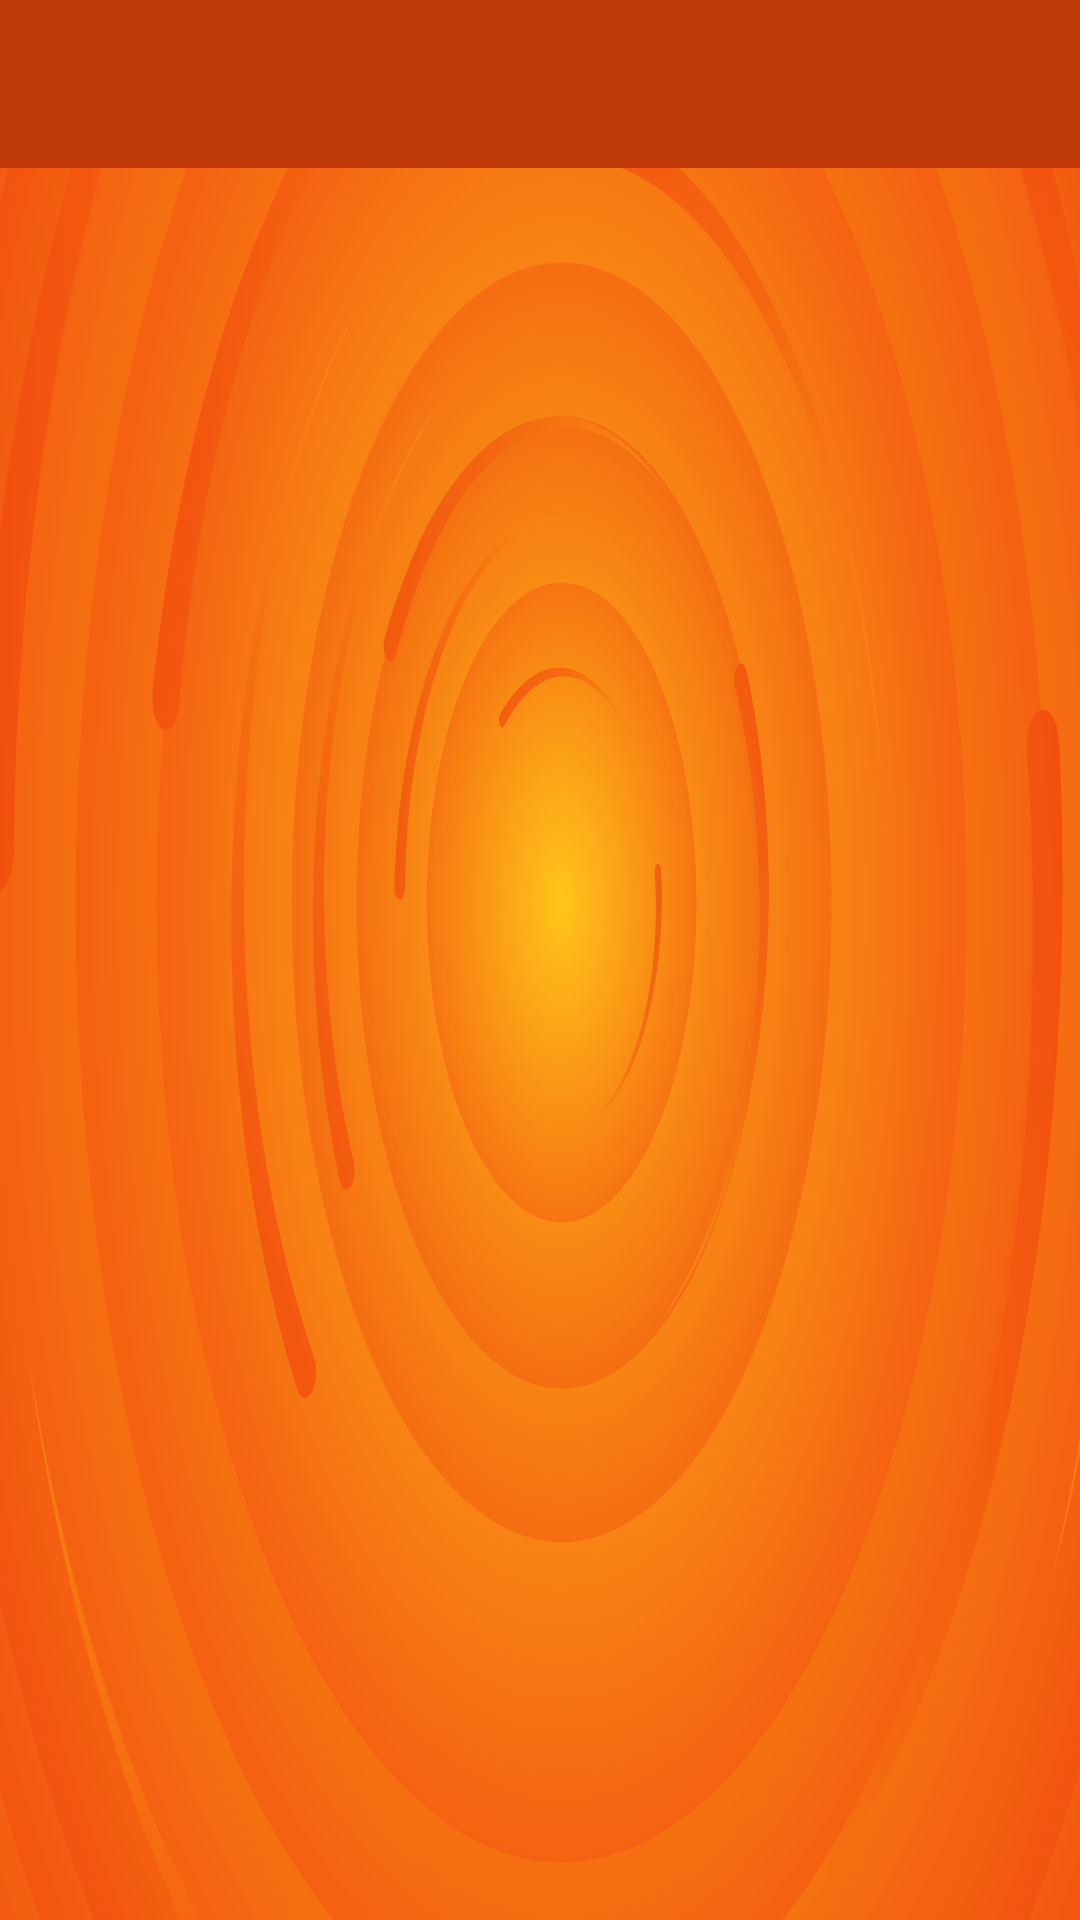

Write the Android layout XML for this screen, with the resource values it uses.
<!-- AndroidManifest.xml: activity theme AppTheme.NoActionBar -->
<!-- res/layout/activity_main.xml -->
<?xml version="1.0" encoding="utf-8"?>
<androidx.drawerlayout.widget.DrawerLayout xmlns:android="http://schemas.android.com/apk/res/android"
    xmlns:app="http://schemas.android.com/apk/res-auto"
    xmlns:tools="http://schemas.android.com/tools"
    android:layout_width="match_parent"
    android:layout_height="match_parent"
    tools:context=".MainActivity"
    android:fitsSystemWindows="true"
    tools:openDrawer="start"
    android:id="@+id/nav_view"
    android:background="@drawable/ic_dragon_scales">

    <LinearLayout
        android:layout_width="match_parent"
        android:layout_height="match_parent"
        android:orientation="vertical">

        <androidx.appcompat.widget.Toolbar
            android:layout_width="match_parent"
            android:layout_height="?attr/actionBarSize"
            android:id="@+id/toolbar"
            android:background="@color/red">

        </androidx.appcompat.widget.Toolbar>

        <FrameLayout
            android:layout_width="match_parent"
            android:layout_height="match_parent"
            android:id="@+id/Fragment_container">

        </FrameLayout>
    </LinearLayout>

    <com.google.android.material.navigation.NavigationView
        android:layout_width="match_parent"
        android:layout_height="match_parent"
        android:id="@+id/navigation_view"
        app:headerLayout="@layout/nav_header"
        app:menu="@menu/menu"
        android:layout_gravity="start">

    </com.google.android.material.navigation.NavigationView>
</androidx.drawerlayout.widget.DrawerLayout>
<!-- res/layout/nav_header.xml (included above) -->
<?xml version="1.0" encoding="utf-8"?>
<LinearLayout
    xmlns:android="http://schemas.android.com/apk/res/android"
    android:layout_width="match_parent"
    android:layout_height="match_parent"
    android:gravity="bottom"
    android:orientation="vertical"
    android:padding="15dp"
    android:background="@color/Saffron"
    android:theme="@style/ThemeOverlay.AppCompat">

    <ImageView
        android:layout_width="100dp"
        android:layout_height="100dp"
        android:src="@drawable/ic_baseline_assignment_24">
    </ImageView>
    <TextView
        android:layout_width="wrap_content"
        android:layout_height="wrap_content"
        android:text="Stocking Inventory"
        android:textColor="#ffffff"
        android:textSize="16sp"
        android:paddingTop="8dp">

    </TextView>
    <TextView
        android:layout_width="wrap_content"
        android:layout_height="wrap_content"
        android:text="welcome"
        android:textColor="#ffffff">

    </TextView>

</LinearLayout>
<!-- resources referenced by this layout -->
<resources>
  <color name="Saffron">#ff8000</color>
  <color name="red">#bf3a06</color>
  <!-- drawable ic_baseline_assignment_24 (drawable) -->
  <vector android:alpha="0.95" android:autoMirrored="true"
      android:height="24dp" android:tint="?attr/colorControlNormal"
      android:viewportHeight="24" android:viewportWidth="24"
      android:width="24dp" xmlns:android="http://schemas.android.com/apk/res/android">
      <path android:fillColor="@android:color/white" android:pathData="M19,3h-4.18C14.4,1.84 13.3,1 12,1c-1.3,0 -2.4,0.84 -2.82,2L5,3c-1.1,0 -2,0.9 -2,2v14c0,1.1 0.9,2 2,2h14c1.1,0 2,-0.9 2,-2L21,5c0,-1.1 -0.9,-2 -2,-2zM12,3c0.55,0 1,0.45 1,1s-0.45,1 -1,1 -1,-0.45 -1,-1 0.45,-1 1,-1zM14,17L7,17v-2h7v2zM17,13L7,13v-2h10v2zM17,9L7,9L7,7h10v2z"/>
  </vector>
  <!-- drawable ic_dragon_scales: vector/xml drawable (drawable, 32739 chars, omitted) -->
  <style name="AppTheme.NoActionBar">
          <item name="windowActionBar">false</item>
          <item name="windowNoTitle">true</item>
      </style>
</resources>
